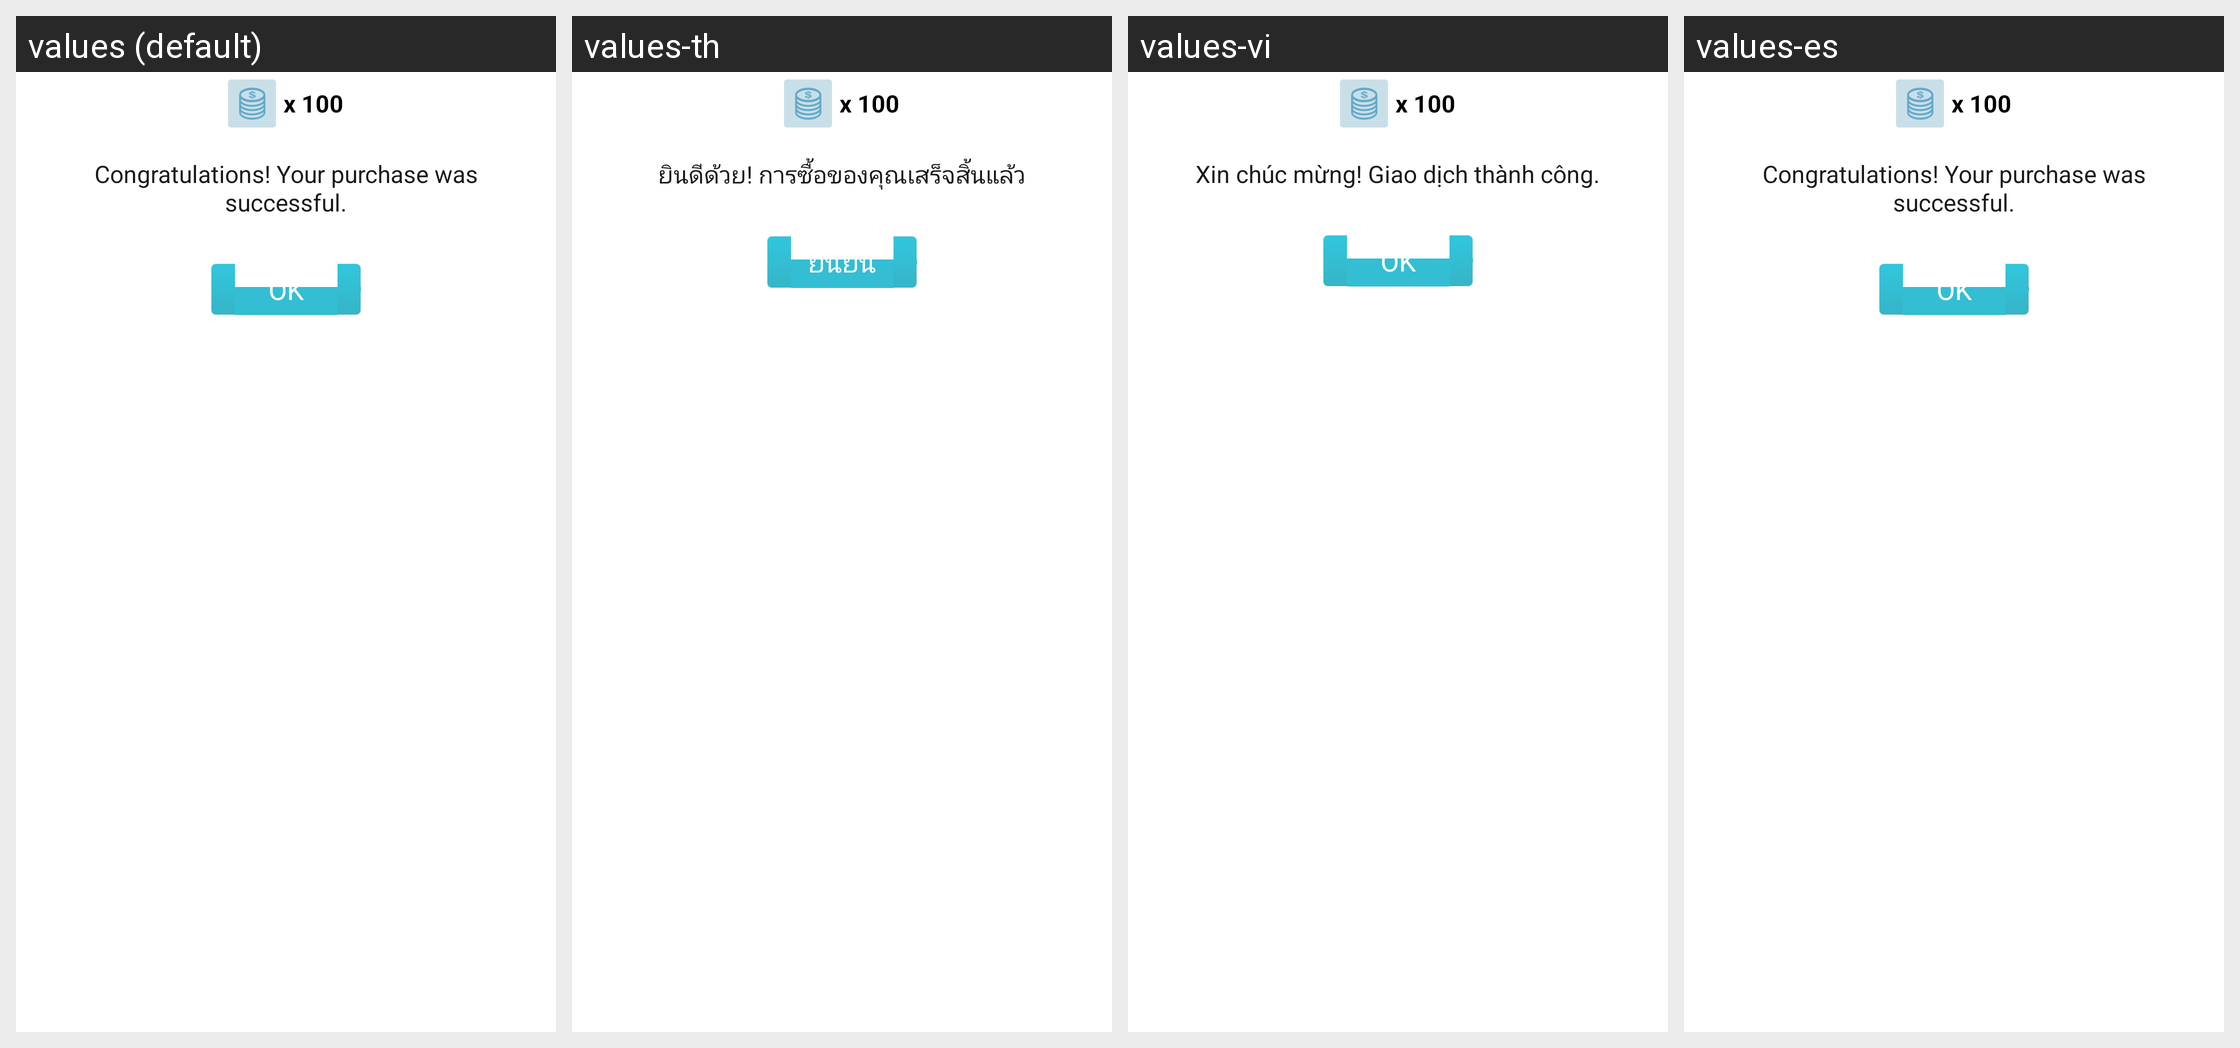

Here is an Android app screen in its default locale and in the app's own translations. Write out the translated-string differences for the strings that appear on this screen.
Android screen res/layout/msdk_confirmation_popup.xml rendered under 4 locales, left to right: values (default), values-th, values-vi, values-es. Device: Nexus 5 (rendered at 1080×1920; each locale shown at half size, 540×960, under a caption strip naming it); theme AppTheme.
Other locales in the repository, not shown: values-af, values-am, values-ar, values-az, values-be, values-bg, values-bn, values-br, values-bs, values-ca, values-cs, values-da, values-de, values-el, values-en, values-en-rAU, values-en-rGB, values-en-rIN, values-en-rPH, values-en-rSG, values-es-rLA, values-es-rUS, values-et, values-eu, values-fa, values-fi, values-fr, values-fr-rCA, values-gl, values-gu, values-hi, values-hr, values-hu, values-hy, values-in, values-is, values-it, values-iw, values-ja, values-ka, values-kk, values-km, values-kn, values-ko, values-ky, values-lo, values-lt, values-lv, values-mk, values-ml, values-mn, values-mr, values-ms, values-my, values-nb, values-ne, values-nl, values-pa, values-pl, values-pt, values-pt-rBR, values-pt-rPT, values-ro, values-ru, values-si, values-sk, values-sl, values-sq, values-sr, values-sv, values-sw, values-ta, values-te, values-tl, values-tr, values-uk, values-ur, values-uz, values-zh, values-zh-rCN, values-zh-rHK, values-zh-rTW, values-zu.
Strings drawn on this screen, with the default value and each locale's value (text and hints the layout hard-codes, and strings that could not be matched under every locale, appear in the picture but are not listed):

txt_payment_purchase_success
  values: Congratulations! Your purchase was successful.
  values-th: ยินดีด้วย! การซื้อของคุณเสร็จสิ้นแล้ว
  values-vi: Xin chúc mừng! Giao dịch thành công.
  values-es: Congratulations! Your purchase was successful.  [not translated; the default value is used]

txt_okay
  values: OK
  values-th: ยืนยัน
  values-vi: OK
  values-es: OK  [not translated; the default value is used]
